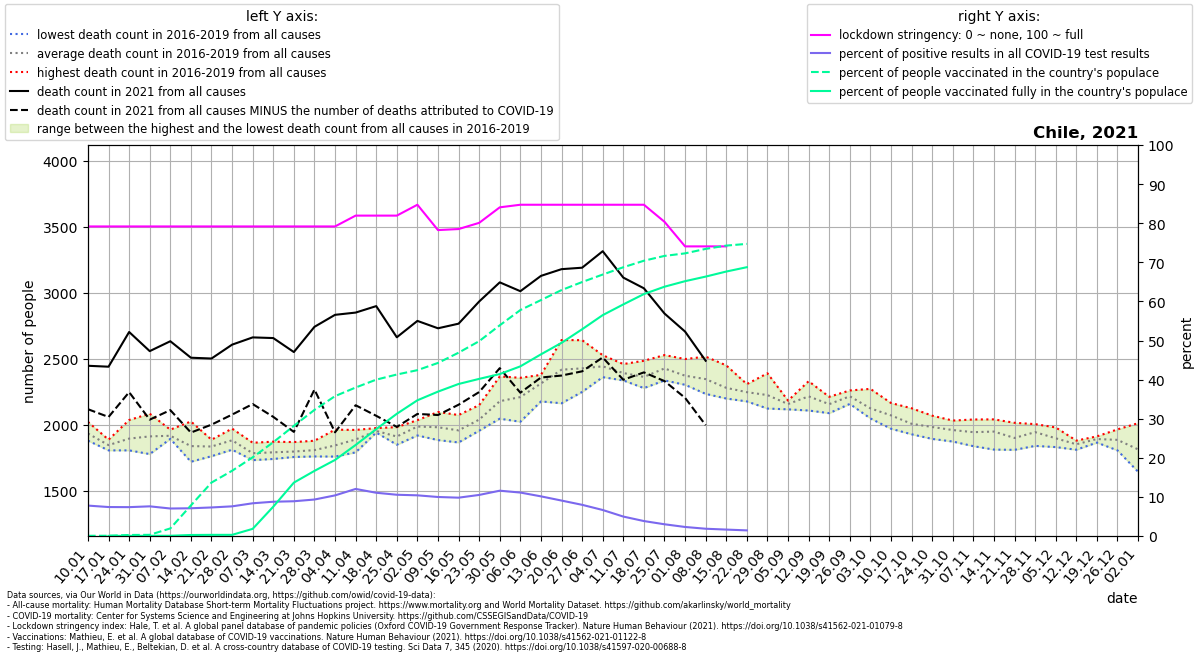

The data file committed next to this chart (first rows):
location, date, time, time_unit, deaths_2010_all_ages, deaths_2011_all_ages, deaths_2012_all_ages, deaths_2013_all_ages, deaths_2014_all_ages, deaths_2015_all_ages, deaths_2016_all_ages, deaths_2017_all_ages, deaths_2018_all_ages, deaths_2019_all_ages, deaths_2020_all_ages, deaths_2021_all_ages, new_deaths, new_cases_smoothed, new_tests_smoothed, stringency_index, people_vaccinated, people_fully_vaccinated, population, positive_test_percent
Chile, 2021-01-10, 1, weekly, , , , , , , 1884, 1878, 1946, 2020, 2108, 2445, 329.0, 2915, 37484, 79.17, 10443, , 19116209, 7.778
Chile, 2021-01-17, 2, weekly, , , , , , , 1885, 1868, 1804, 1818, 2053, 2438, 381.0, 3864, 52165, 79.17, 12337, 6380, 19116209, 7.407
Chile, 2021-01-24, 3, weekly, , , , , , , 1916, 2034, 1804, 1819, 2057, 2701, 456.0, 4078, 55256, 79.17, 50027, 8372, 19116209, 7.379
Chile, 2021-01-31, 4, weekly, , , , , , , 1837, 2082, 1776, 1945, 1964, 2556, 519.0, 4120, 54314, 79.17, 57034, 10313, 19116209, 7.586
Chile, 2021-02-07, 5, weekly, , , , , , , 1912, 1891, 1895, 1961, 1970, 2631, 522.0, 3741, 53216, 79.17, 370994, 11910, 19116209, 7.03
Chile, 2021-02-14, 6, weekly, , , , , , , 1718, 1788, 1817, 2023, 1994, 2506, 567.0, 3463, 48837, 79.17, 1494781, 49310, 19116209, 7.092
Chile, 2021-02-21, 7, weekly, , , , , , , 1760, 1813, 1885, 1875, 1909, 2500, 501.0, 3383, 46341, 79.17, 2612259, 55855, 19116209, 7.301
Chile, 2021-02-28, 8, weekly, , , , , , , 1813, 1969, 1809, 1931, 1899, 2605, 530.0, 3474, 45814, 79.17, 3188981, 56172, 19116209, 7.583
Chile, 2021-03-07, 9, weekly, , , , , , , 1756, 1730, 1782, 1862, 1884, 2660, 505.0, 4044, 48325, 79.17, 3846221, 349419, 19116209, 8.368
Chile, 2021-03-14, 10, weekly, , , , , , , 1753, 1739, 1870, 1795, 1885, 2655, 597.0, 4742, 54108, 79.17, 4584599, 1433282, 19116209, 8.764
Chile, 2021-03-21, 11, weekly, , , , , , , 1771, 1754, 1789, 1867, 1928, 2549, 605.0, 5423, 61031, 79.17, 5383583, 2609536, 19116209, 8.886
Chile, 2021-03-28, 12, weekly, , , , , , , 1758, 1770, 1819, 1877, 2008, 2740, 475.0, 6232, 66818, 79.17, 6164228, 3183479, 19116209, 9.327
Chile, 2021-04-04, 13, weekly, , , , , , , 1757, 1800, 1961, 1848, 2006, 2831, 890.0, 6888, 66314, 79.17, 6837849, 3718168, 19116209, 10.39
Chile, 2021-04-11, 14, weekly, , , , , , , 1789, 1895, 1903, 1959, 2081, 2848, 702.0, 6928, 57564, 81.94, 7259192, 4449617, 19116209, 12.03
Chile, 2021-04-18, 15, weekly, , , , , , , 1945, 1949, 1939, 1973, 2010, 2897, 831.0, 7119, 64370, 81.94, 7644035, 5225291, 19116209, 11.06
Chile, 2021-04-25, 16, weekly, , , , , , , 1889, 1847, 1920, 1980, 2087, 2661, 679.0, 6664, 63159, 81.94, 7894615, 5974619, 19116209, 10.55
Chile, 2021-05-02, 17, weekly, , , , , , , 2018, 1970, 1917, 2033, 2095, 2785, 705.0, 6083, 58483, 84.72, 8107922, 6635495, 19116209, 10.4
Chile, 2021-05-09, 18, weekly, , , , , , , 1882, 1964, 1976, 2095, 2083, 2729, 657.0, 5484, 54972, 78.24, 8461175, 7058598, 19116209, 9.977
Chile, 2021-05-16, 19, weekly, , , , , , , 1965, 1921, 1864, 2072, 2342, 2764, 614.0, 5396, 55051, 78.5, 8962562, 7432241, 19116209, 9.802
Chile, 2021-05-23, 20, weekly, , , , , , , 1953, 2025, 2024, 2147, 2438, 2932, 686.0, 5907, 56238, 80.09, 9525645, 7681583, 19116209, 10.5
Chile, 2021-05-30, 21, weekly, , , , , , , 2044, 2210, 2088, 2364, 2933, 3077, 650.0, 6416, 55364, 84.06, 10301694, 7917672, 19116209, 11.59
Chile, 2021-06-06, 22, weekly, , , , , , , 2021, 2334, 2123, 2354, 3394, 3010, 769.0, 7160, 64443, 84.72, 11046500, 8294331, 19116209, 11.11
Chile, 2021-06-13, 23, weekly, , , , , , , 2175, 2376, 2368, 2324, 3900, 3126, 770.0, 7145, 70463, 84.72, 11533729, 8881317, 19116209, 10.14
Chile, 2021-06-20, 24, weekly, , , , , , , 2161, 2640, 2431, 2429, 3983, 3177, 806.0, 6358, 70164, 84.72, 12023183, 9443430, 19116209, 9.062
Chile, 2021-06-27, 25, weekly, , , , , , , 2339, 2639, 2247, 2477, 3732, 3188, 785.0, 4952, 62111, 84.72, 12415974, 10108214, 19116209, 7.973
Chile, 2021-07-04, 26, weekly, , , , , , , 2375, 2525, 2359, 2504, 3519, 3313, 805.0, 3726, 56025, 84.72, 12782521, 10798949, 19116209, 6.651
Chile, 2021-07-11, 27, weekly, , , , , , , 2381, 2387, 2334, 2458, 3070, 3113, 774.0, 2853, 57425, 84.72, 13139385, 11322211, 19116209, 4.968
Chile, 2021-07-18, 28, weekly, , , , , , , 2483, 2308, 2276, 2376, 2967, 3032, 637.0, 2123, 55522, 84.72, 13457803, 11828535, 19116209, 3.823
Chile, 2021-07-25, 29, weekly, , , , , , , 2526, 2419, 2334, 2420, 2814, 2841, 512.0, 1460, 48677, 80.36, 13693642, 12187936, 19116209, 3
Chile, 2021-08-01, 30, weekly, , , , , , , 2301, 2339, 2496, 2343, 2698, 2704, 502.0, 1232, 53376, 74.07, 13818398, 12458269, 19116209, 2.309
Chile, 2021-08-08, 31, weekly, , , , , , , 2232, 2289, 2514, 2341, 2653, 2483, 488.0, 1007, 54219, 74.07, 14036384, 12682291, 19116209, 1.857
Chile, 2021-08-15, 32, weekly, , , , , , , 2201, 2197, 2448, 2265, 2516, , 364.0, 873.3, 53162, 74.07, 14197477, 12929420, 19116209, 1.643
Chile, 2021-08-22, 33, weekly, , , , , , , 2203, 2175, 2306, 2296, 2431, , 186.0, 759.8, 52943, , 14281891, 13142027, 19116209, 1.435
Chile, 2021-08-29, 34, weekly, , , , , , , 2144, 2121, 2388, 2239, 2596, , , , , , , , , 
Chile, 2021-09-05, 35, weekly, , , , , , , 2115, 2146, 2178, 2181, 2479, , , , , , , , , 
Chile, 2021-09-12, 36, weekly, , , , , , , 2328, 2106, 2238, 2181, 2395, , , , , , , , , 
Chile, 2021-09-19, 37, weekly, , , , , , , 2086, 2181, 2140, 2210, 2405, , , , , , , , , 
Chile, 2021-09-26, 38, weekly, , , , , , , 2156, 2258, 2217, 2224, 2401, , , , , , , , , 
Chile, 2021-10-03, 39, weekly, , , , , , , 2072, 2102, 2046, 2270, 2364, , , , , , , , , 
Chile, 2021-10-10, 40, weekly, , , , , , , 1968, 2088, 2058, 2163, 2340, , , , , , , , , 
Chile, 2021-10-17, 41, weekly, , , , , , , 1926, 1987, 1986, 2123, 2396, , , , , , , , , 
Chile, 2021-10-24, 42, weekly, , , , , , , 1891, 1965, 2002, 2067, 2307, , , , , , , , , 
Chile, 2021-10-31, 43, weekly, , , , , , , 1906, 1871, 2030, 2025, 2304, , , , , , , , , 
Chile, 2021-11-07, 44, weekly, , , , , , , 1954, 1836, 1940, 2038, 2268, , , , , , , , , 
Chile, 2021-11-14, 45, weekly, , , , , , , 1810, 1977, 1960, 2039, 2239, , , , , , , , , 
Chile, 2021-11-21, 46, weekly, , , , , , , 1808, 1826, 1945, 2013, 2121, , , , , , , , , 
Chile, 2021-11-28, 47, weekly, , , , , , , 1838, 1936, 1992, 2003, 2184, , , , , , , , , 
Chile, 2021-12-05, 48, weekly, , , , , , , 1829, 1852, 1924, 1978, 2203, , , , , , , , , 
Chile, 2021-12-12, 49, weekly, , , , , , , 1809, 1862, 1852, 1878, 2174, , , , , , , , , 
Chile, 2021-12-19, 50, weekly, , , , , , , 1863, 1895, 1910, 1892, 2187, , , , , , , , , 
Chile, 2021-12-26, 51, weekly, , , , , , , 1827, 1804, 1941, 1963, 2155, , , , , , , , , 
Chile, 2022-01-02, 52, weekly, , , , , , , 1642, 1707, 1887, 2010, 2291, , , , , , , , , 
